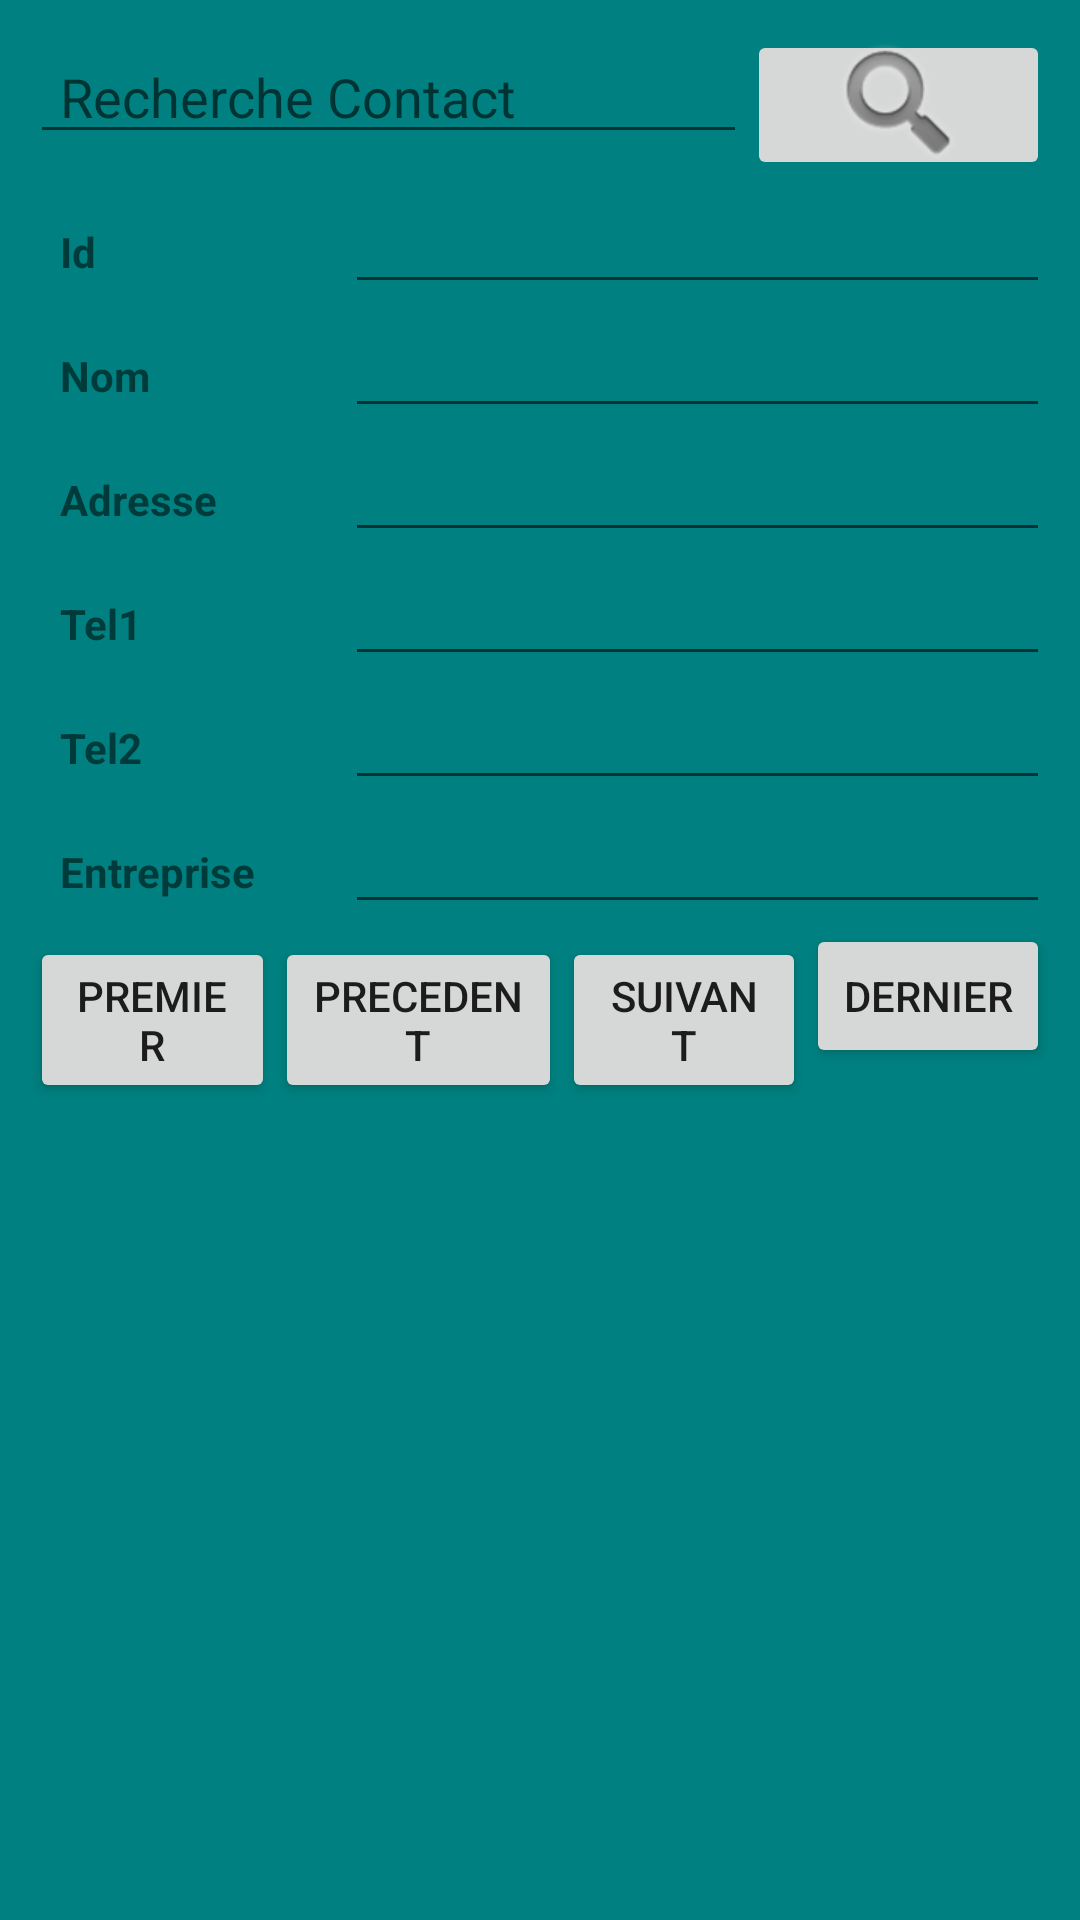

The Android layout XML behind this screen, and the referenced resources:
<!-- AndroidManifest.xml: application theme Theme.Dev_projet -->
<!-- res/layout/activity_contacts2.xml -->
<?xml version="1.0" encoding="utf-8"?>
<LinearLayout xmlns:android="http://schemas.android.com/apk/res/android"
    xmlns:app="http://schemas.android.com/apk/res-auto"
    xmlns:tools="http://schemas.android.com/tools"
    android:layout_width="match_parent"
    android:layout_height="wrap_content"
    android:background="#008080"
    android:orientation="vertical"
    android:padding="10dp"
    tools:context=".ContactsActivity2">

    <LinearLayout
        android:id="@+id/layRecherche"
        android:layout_width="match_parent"
        android:layout_height="wrap_content"
        android:orientation="horizontal">

        <EditText
            android:id="@+id/txtRechercheContact"
            android:layout_width="wrap_content"
            android:layout_height="wrap_content"
            android:layout_weight="1"
            android:ems="10"
            android:hint="Recherche Contact"
            android:inputType="textPersonName"
            android:paddingLeft="10dp" />

        <ImageButton
            android:id="@+id/btnRecherche"
            android:layout_width="wrap_content"
            android:layout_height="50dp"
            android:layout_weight="1"
            app:srcCompat="@android:drawable/ic_search_category_default" />
    </LinearLayout>

    <LinearLayout
        android:id="@+id/layData"
        android:layout_width="match_parent"
        android:layout_height="wrap_content"
        android:orientation="vertical">

        <LinearLayout
            android:layout_width="match_parent"
            android:layout_height="wrap_content"
            android:orientation="horizontal">

            <TextView
                android:id="@+id/textView"
                android:layout_width="80dp"
                android:layout_height="wrap_content"
                android:layout_weight="1"
                android:paddingLeft="10dp"
                android:text="Id"
                android:textStyle="bold" />

            <EditText
                android:id="@+id/txtId"
                android:layout_width="wrap_content"
                android:layout_height="wrap_content"
                android:layout_weight="1"
                android:ems="10"
                android:inputType="textPersonName" />
        </LinearLayout>

        <LinearLayout
            android:layout_width="match_parent"
            android:layout_height="wrap_content"
            android:orientation="horizontal">

            <TextView
                android:id="@+id/textView2"
                android:layout_width="80dp"
                android:layout_height="wrap_content"
                android:layout_weight="1"
                android:paddingLeft="10dp"
                android:text="Nom"
                android:textStyle="bold" />

            <EditText
                android:id="@+id/txtNom"
                android:layout_width="wrap_content"
                android:layout_height="wrap_content"
                android:layout_weight="1"
                android:ems="10"
                android:inputType="textPersonName" />
        </LinearLayout>

        <LinearLayout
            android:layout_width="match_parent"
            android:layout_height="wrap_content"
            android:orientation="horizontal"
            android:paddingLeft="10dp">

            <TextView
                android:id="@+id/textView3"
                android:layout_width="70dp"
                android:layout_height="wrap_content"
                android:layout_weight="1"
                android:text="Adresse"
                android:textStyle="bold" />

            <EditText
                android:id="@+id/txtAdresse"
                android:layout_width="wrap_content"
                android:layout_height="wrap_content"
                android:layout_weight="1"
                android:ems="10"
                android:inputType="textPersonName" />
        </LinearLayout>

        <LinearLayout
            android:layout_width="match_parent"
            android:layout_height="wrap_content"
            android:orientation="horizontal">

            <TextView
                android:id="@+id/textView4"
                android:layout_width="80dp"
                android:layout_height="wrap_content"
                android:layout_weight="1"
                android:paddingLeft="10dp"
                android:text="Tel1"
                android:textStyle="bold" />

            <EditText
                android:id="@+id/txtTel1"
                android:layout_width="wrap_content"
                android:layout_height="wrap_content"
                android:layout_weight="1"
                android:ems="10"
                android:inputType="textPersonName" />
        </LinearLayout>

        <LinearLayout
            android:layout_width="match_parent"
            android:layout_height="wrap_content"
            android:orientation="horizontal"
            android:paddingLeft="10dp">

            <TextView
                android:id="@+id/textView5"
                android:layout_width="70dp"
                android:layout_height="wrap_content"
                android:layout_weight="1"
                android:text="Tel2"
                android:textStyle="bold" />

            <EditText
                android:id="@+id/txtTel2"
                android:layout_width="wrap_content"
                android:layout_height="wrap_content"
                android:layout_weight="1"
                android:ems="10"
                android:inputType="textPersonName" />
        </LinearLayout>

        <LinearLayout
            android:layout_width="match_parent"
            android:layout_height="wrap_content"
            android:orientation="horizontal">

            <TextView
                android:id="@+id/textView6"
                android:layout_width="80dp"
                android:layout_height="wrap_content"
                android:layout_weight="1"
                android:paddingLeft="10dp"
                android:text="Entreprise"
                android:textStyle="bold" />

            <EditText
                android:id="@+id/txtEntreprise"
                android:layout_width="wrap_content"
                android:layout_height="wrap_content"
                android:layout_weight="1"
                android:ems="10"
                android:inputType="textPersonName" />
        </LinearLayout>
    </LinearLayout>

    <LinearLayout
        android:id="@+id/layNaviguer"
        android:layout_width="match_parent"
        android:layout_height="match_parent"
        android:orientation="horizontal">

        <Button
            android:id="@+id/btnFirst"
            android:layout_width="wrap_content"
            android:layout_height="wrap_content"
            android:layout_weight="1"
            android:text="PREMIER" />

        <Button
            android:id="@+id/btnPrevious"
            android:layout_width="wrap_content"
            android:layout_height="wrap_content"
            android:layout_weight="1"
            android:text="PRECEDENT" />

        <Button
            android:id="@+id/btnNext"
            android:layout_width="wrap_content"
            android:layout_height="wrap_content"
            android:layout_weight="1"
            android:text="SUIVANT" />

        <Button
            android:id="@+id/btnLast"
            android:layout_width="wrap_content"
            android:layout_height="wrap_content"
            android:layout_weight="1"
            android:text="DERNIER" />
    </LinearLayout>

    <LinearLayout
        android:layout_width="match_parent"
        android:layout_height="wrap_content"
        android:orientation="horizontal">

        <ImageView
            android:id="@+id/imageView2"
            android:layout_width="match_parent"
            android:layout_height="250dp"
            android:layout_weight="1"
            android:background="#008080"
            app:srcCompat="@drawable/logo_blanc" />
    </LinearLayout>

    <LinearLayout
        android:layout_width="match_parent"
        android:layout_height="wrap_content"
        android:orientation="horizontal">

        <Button
            android:id="@+id/btnAdd"
            android:layout_width="wrap_content"
            android:layout_height="wrap_content"
            android:layout_weight="1"
            android:text="AJOUTER" />

        <Button
            android:id="@+id/btnUpdate"
            android:layout_width="wrap_content"
            android:layout_height="wrap_content"
            android:layout_weight="1"
            android:text="METTRE A JOUR" />

        <Button
            android:id="@+id/btnDelete"
            android:layout_width="wrap_content"
            android:layout_height="wrap_content"
            android:layout_weight="1"
            android:text="SUPPRIMER" />
    </LinearLayout>

    <LinearLayout
        android:id="@+id/laySave"
        android:layout_width="match_parent"
        android:layout_height="match_parent"
        android:orientation="horizontal">

        <Button
            android:id="@+id/btnCancel"
            android:layout_width="wrap_content"
            android:layout_height="wrap_content"
            android:layout_weight="1"
            android:text="ANNULER" />

        <Button
            android:id="@+id/btnSave"
            android:layout_width="wrap_content"
            android:layout_height="wrap_content"
            android:layout_weight="1"
            android:text="ENREGISTRER" />

        <Button
            android:id="@+id/btnCall"
            android:layout_width="wrap_content"
            android:layout_height="wrap_content"
            android:layout_weight="1"
            android:text="APPELER" />
    </LinearLayout>
</LinearLayout>
<!-- resources referenced by this layout -->
<resources>
  <!-- drawable logo_blanc: png bitmap (drawable, 13911 bytes) -->
  <style name="Theme.Dev_projet" parent="Theme.AppCompat.Light.DarkActionBar">
          
          <item name="colorPrimary">@color/purple_500</item>
          <item name="colorPrimaryDark">@color/purple_700</item>
          <item name="colorAccent">@color/teal_200</item>
          
      </style>
  <!-- not gathered from this repository: default colours our renderer supplied (Android Studio template values) -->
  <color name="purple_500">#FF6200EE</color>
  <color name="purple_700">#FF3700B3</color>
  <color name="teal_200">#FF03DAC5</color>
</resources>
